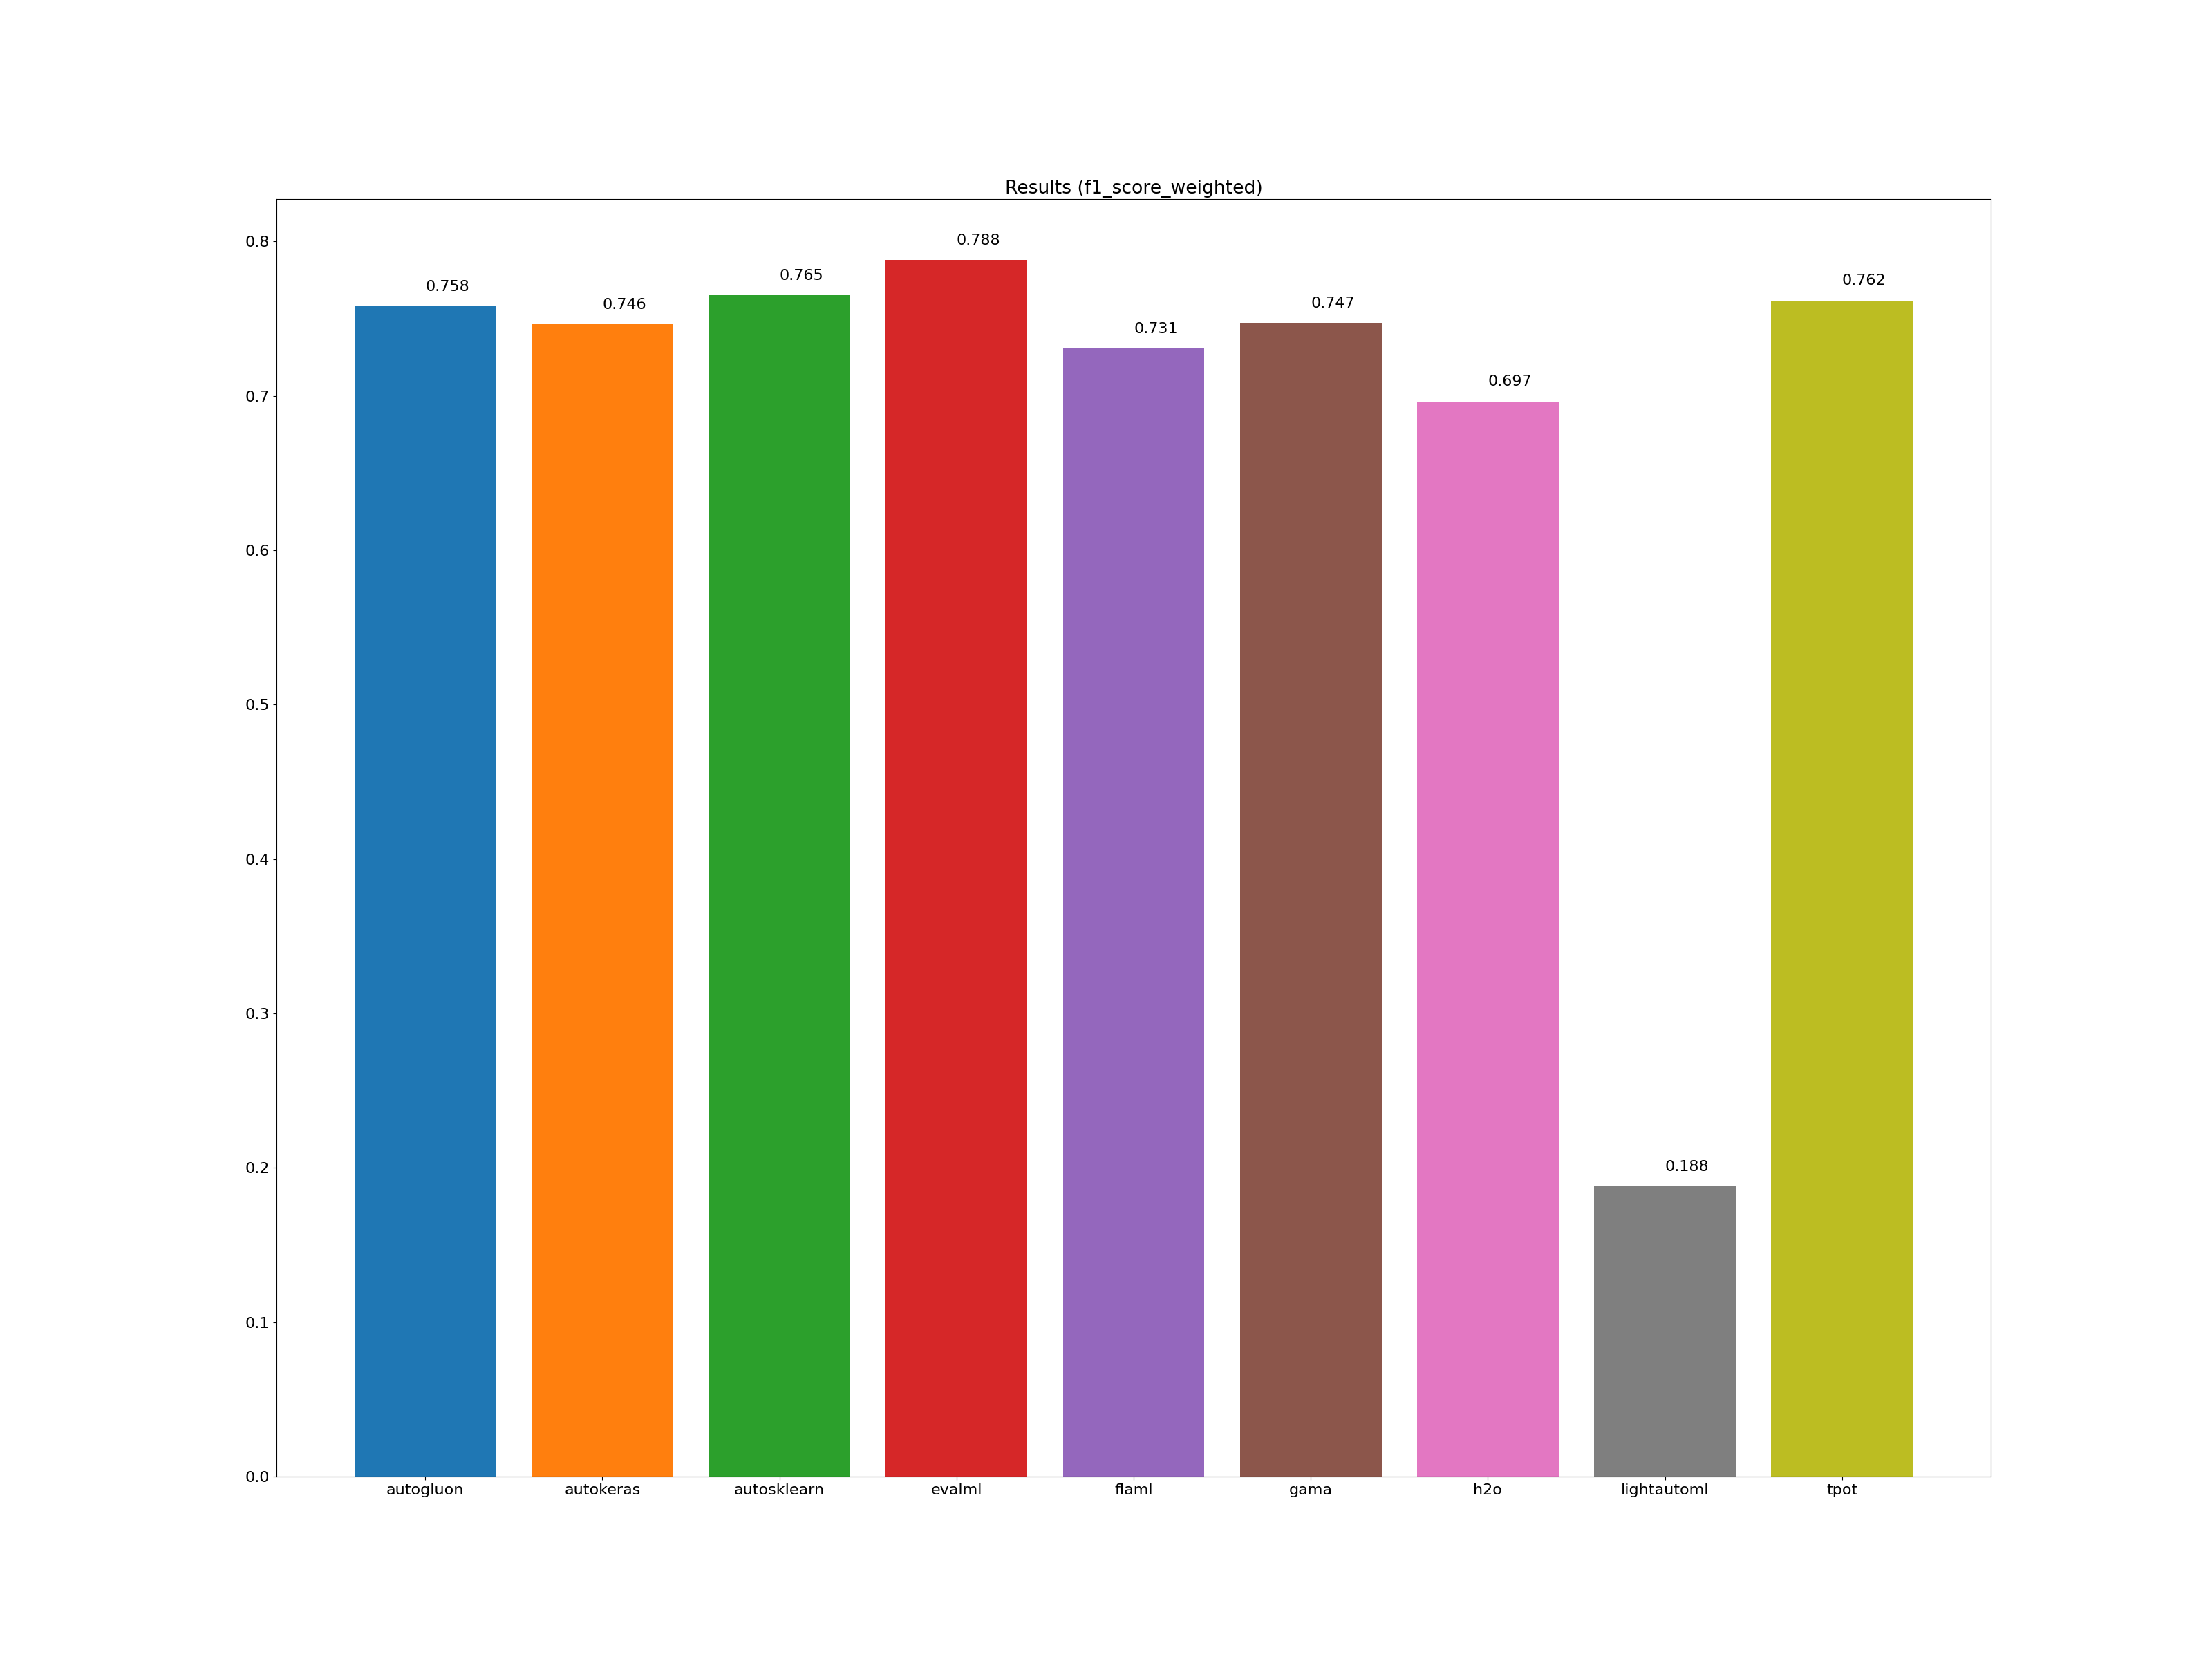

Data behind this chart, as committed beside it:
framework, accuracy_score, average_precision_score, balanced_accuracy_score, cohen_kappa_score, f1_score_macro, f1_score_micro, f1_score_weighted, matthews_corrcoef, precision_score, recall_score, roc_auc_score, training_time, test_time
autogluon, 0.760, 0.776, 0.732, 0.470, 0.735, 0.760, 0.758, 0.471, 0.804, 0.828, 0.732, 00:00:09, 00:00:00
autokeras, 0.747, 0.770, 0.722, 0.446, 0.723, 0.747, 0.746, 0.446, 0.800, 0.808, 0.722, 00:00:05, 00:00:00
autosklearn, 0.766, 0.783, 0.741, 0.487, 0.743, 0.766, 0.765, 0.487, 0.812, 0.828, 0.741, 00:21:58, 00:00:00
evalml, 0.792, 0.792, 0.758, 0.532, 0.765, 0.792, 0.788, 0.536, 0.813, 0.879, 0.758, 00:05:01, 00:00:00
flaml, 0.727, 0.770, 0.719, 0.425, 0.712, 0.727, 0.731, 0.427, 0.813, 0.747, 0.719, 00:05:00, 00:00:00
gama, 0.747, 0.773, 0.726, 0.451, 0.725, 0.747, 0.747, 0.451, 0.806, 0.798, 0.726, 00:04:29, 00:00:00
h2o, 0.695, 0.739, 0.674, 0.343, 0.672, 0.695, 0.697, 0.344, 0.771, 0.747, 0.674, 00:05:00, 00:00:00
lightautoml, 0.357, 0.643, 0.500, 0.000, 0.263, 0.357, 0.188, 0.000, 0.000, 0.000, 0.500, 00:00:10, 00:00:00
tpot, 0.760, 0.790, 0.748, 0.487, 0.743, 0.760, 0.762, 0.488, 0.830, 0.788, 0.748, 00:05:01, 00:00:00
